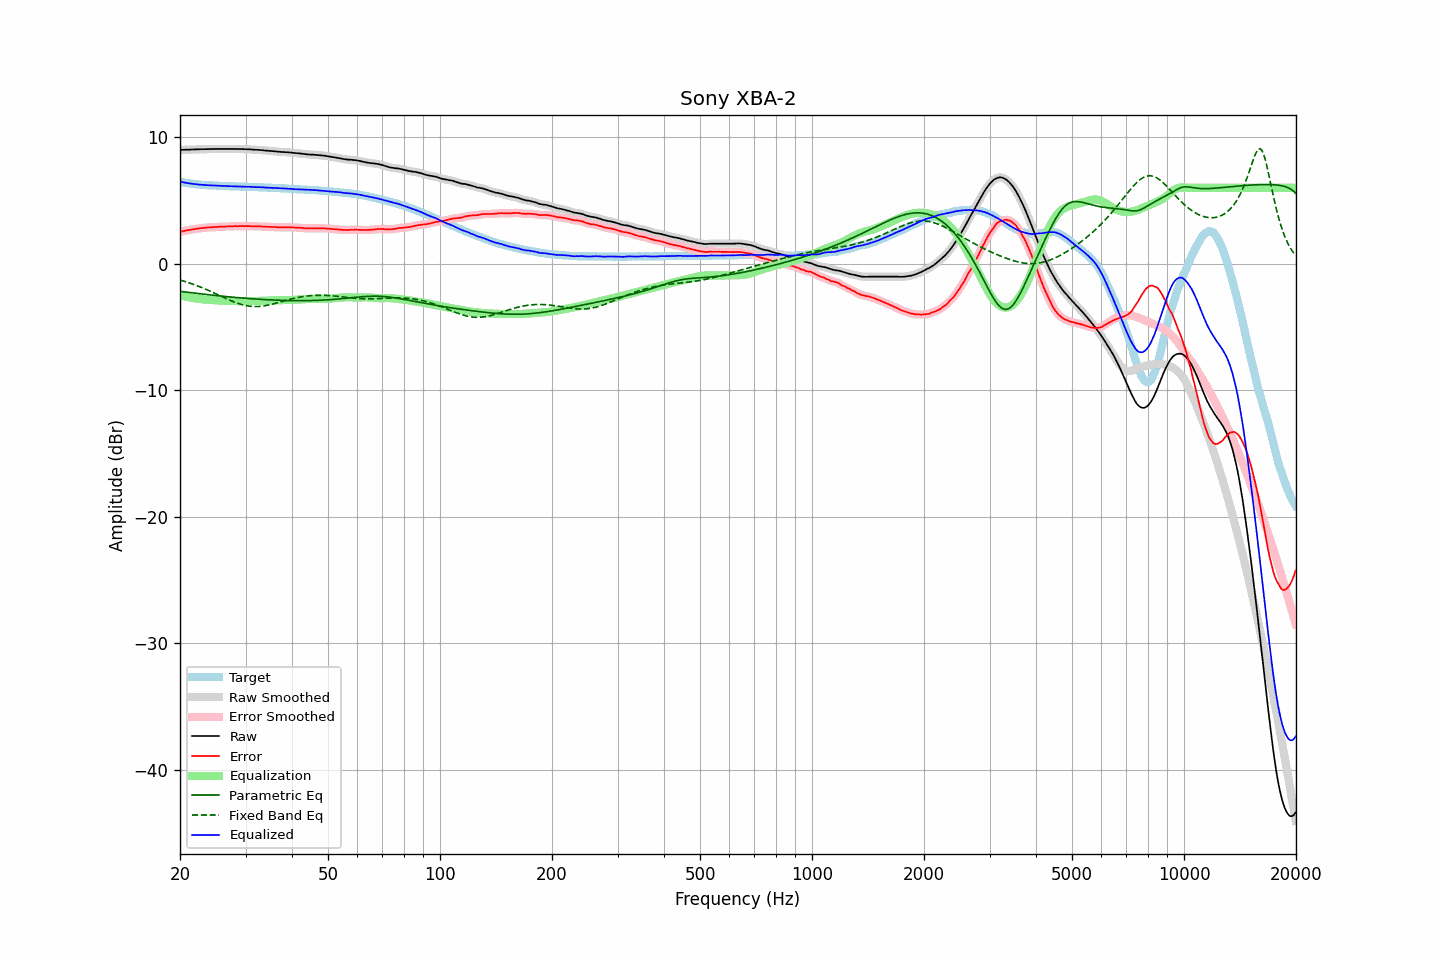

The data file committed next to this chart (first rows):
frequency, raw, error, smoothed, error_smoothed, equalization, parametric_eq, fixed_band_eq, equalized_raw, equalized_smoothed, target
20.00, 8.99, 2.51, 8.99, 2.51, -2.51, -2.19, -1.30, 6.48, 6.47, 6.48
20.20, 8.99, 2.54, 8.99, 2.54, -2.54, -2.20, -1.33, 6.45, 6.45, 6.45
20.40, 9.00, 2.57, 9.00, 2.57, -2.57, -2.22, -1.37, 6.43, 6.43, 6.43
20.61, 9.00, 2.59, 9.00, 2.60, -2.60, -2.23, -1.41, 6.40, 6.41, 6.41
20.81, 9.01, 2.62, 9.00, 2.62, -2.62, -2.25, -1.45, 6.39, 6.38, 6.38
21.02, 9.01, 2.64, 9.01, 2.64, -2.65, -2.27, -1.49, 6.36, 6.36, 6.36
21.23, 9.01, 2.66, 9.01, 2.67, -2.67, -2.28, -1.53, 6.34, 6.34, 6.34
21.44, 9.02, 2.69, 9.01, 2.69, -2.69, -2.30, -1.58, 6.33, 6.32, 6.32
21.66, 9.02, 2.71, 9.02, 2.71, -2.71, -2.31, -1.62, 6.30, 6.31, 6.30
21.87, 9.03, 2.73, 9.03, 2.74, -2.73, -2.33, -1.67, 6.29, 6.29, 6.29
22.09, 9.03, 2.76, 9.03, 2.75, -2.75, -2.34, -1.71, 6.27, 6.28, 6.27
22.31, 9.04, 2.78, 9.04, 2.77, -2.77, -2.36, -1.76, 6.27, 6.26, 6.26
22.54, 9.04, 2.79, 9.04, 2.79, -2.79, -2.37, -1.81, 6.25, 6.25, 6.25
22.76, 9.05, 2.81, 9.05, 2.80, -2.80, -2.39, -1.86, 6.24, 6.24, 6.24
22.99, 9.05, 2.82, 9.05, 2.82, -2.82, -2.40, -1.91, 6.23, 6.23, 6.23
23.22, 9.05, 2.83, 9.05, 2.83, -2.83, -2.42, -1.97, 6.22, 6.22, 6.22
23.45, 9.05, 2.84, 9.05, 2.84, -2.84, -2.43, -2.02, 6.21, 6.21, 6.21
23.69, 9.06, 2.86, 9.05, 2.85, -2.85, -2.45, -2.08, 6.21, 6.20, 6.20
23.92, 9.06, 2.86, 9.06, 2.86, -2.86, -2.46, -2.13, 6.20, 6.20, 6.20
24.16, 9.06, 2.87, 9.06, 2.87, -2.87, -2.47, -2.19, 6.19, 6.19, 6.19
24.40, 9.06, 2.87, 9.06, 2.88, -2.88, -2.49, -2.25, 6.18, 6.18, 6.19
24.65, 9.07, 2.89, 9.06, 2.89, -2.89, -2.50, -2.30, 6.18, 6.18, 6.18
24.89, 9.07, 2.89, 9.07, 2.90, -2.90, -2.52, -2.36, 6.17, 6.17, 6.18
25.14, 9.07, 2.90, 9.07, 2.90, -2.90, -2.53, -2.42, 6.17, 6.17, 6.16
25.39, 9.07, 2.91, 9.07, 2.91, -2.91, -2.54, -2.48, 6.16, 6.16, 6.15
25.65, 9.07, 2.91, 9.07, 2.92, -2.92, -2.56, -2.54, 6.15, 6.15, 6.15
25.91, 9.07, 2.93, 9.07, 2.92, -2.92, -2.57, -2.60, 6.15, 6.15, 6.14
26.16, 9.07, 2.93, 9.07, 2.93, -2.93, -2.58, -2.66, 6.14, 6.14, 6.14
26.43, 9.07, 2.93, 9.07, 2.93, -2.93, -2.59, -2.72, 6.13, 6.13, 6.14
26.69, 9.07, 2.94, 9.07, 2.94, -2.94, -2.61, -2.78, 6.13, 6.13, 6.13
26.96, 9.07, 2.94, 9.07, 2.94, -2.94, -2.62, -2.83, 6.13, 6.13, 6.13
27.23, 9.07, 2.95, 9.07, 2.95, -2.95, -2.63, -2.89, 6.12, 6.12, 6.12
27.50, 9.07, 2.95, 9.07, 2.95, -2.95, -2.64, -2.94, 6.12, 6.12, 6.12
27.77, 9.07, 2.95, 9.07, 2.96, -2.96, -2.65, -3.00, 6.11, 6.11, 6.11
28.05, 9.07, 2.96, 9.07, 2.96, -2.96, -2.67, -3.05, 6.11, 6.11, 6.10
28.33, 9.07, 2.97, 9.06, 2.96, -2.96, -2.68, -3.09, 6.11, 6.10, 6.10
28.62, 9.06, 2.96, 9.06, 2.96, -2.96, -2.69, -3.14, 6.09, 6.10, 6.10
28.90, 9.06, 2.97, 9.06, 2.97, -2.97, -2.70, -3.18, 6.09, 6.09, 6.09
29.19, 9.06, 2.97, 9.06, 2.97, -2.97, -2.71, -3.22, 6.09, 6.09, 6.09
29.48, 9.06, 2.97, 9.06, 2.97, -2.97, -2.72, -3.26, 6.09, 6.09, 6.09
29.78, 9.05, 2.96, 9.05, 2.97, -2.97, -2.73, -3.29, 6.08, 6.08, 6.09
30.08, 9.05, 2.96, 9.05, 2.97, -2.97, -2.74, -3.31, 6.08, 6.08, 6.08
30.38, 9.04, 2.97, 9.04, 2.97, -2.96, -2.75, -3.34, 6.07, 6.08, 6.07
30.68, 9.04, 2.97, 9.04, 2.96, -2.96, -2.76, -3.36, 6.08, 6.07, 6.07
30.99, 9.03, 2.96, 9.03, 2.96, -2.96, -2.77, -3.37, 6.07, 6.07, 6.07
31.30, 9.02, 2.95, 9.02, 2.95, -2.96, -2.78, -3.38, 6.06, 6.06, 6.07
31.61, 9.01, 2.95, 9.01, 2.95, -2.95, -2.79, -3.39, 6.05, 6.05, 6.05
31.93, 9.00, 2.95, 9.00, 2.95, -2.95, -2.80, -3.39, 6.05, 6.05, 6.05
32.24, 9.00, 2.95, 8.99, 2.95, -2.95, -2.80, -3.39, 6.05, 6.05, 6.05
32.57, 8.99, 2.95, 8.99, 2.94, -2.94, -2.81, -3.38, 6.04, 6.04, 6.04
32.89, 8.98, 2.94, 8.98, 2.94, -2.94, -2.82, -3.37, 6.04, 6.04, 6.04
33.22, 8.97, 2.93, 8.97, 2.94, -2.93, -2.83, -3.36, 6.03, 6.03, 6.03
33.55, 8.96, 2.94, 8.95, 2.93, -2.93, -2.84, -3.34, 6.03, 6.02, 6.02
33.89, 8.94, 2.92, 8.94, 2.92, -2.92, -2.84, -3.32, 6.01, 6.02, 6.02
34.23, 8.93, 2.91, 8.93, 2.92, -2.92, -2.85, -3.30, 6.01, 6.01, 6.02
34.57, 8.92, 2.91, 8.92, 2.91, -2.91, -2.86, -3.27, 6.00, 6.00, 6.00
34.92, 8.91, 2.91, 8.91, 2.91, -2.91, -2.86, -3.24, 6.00, 6.00, 6.00
35.27, 8.90, 2.90, 8.90, 2.90, -2.90, -2.87, -3.21, 6.00, 6.00, 6.00
35.62, 8.89, 2.90, 8.89, 2.90, -2.90, -2.88, -3.18, 5.99, 5.99, 5.98
35.97, 8.88, 2.90, 8.88, 2.90, -2.89, -2.88, -3.15, 5.99, 5.99, 5.98
... 635 more rows
